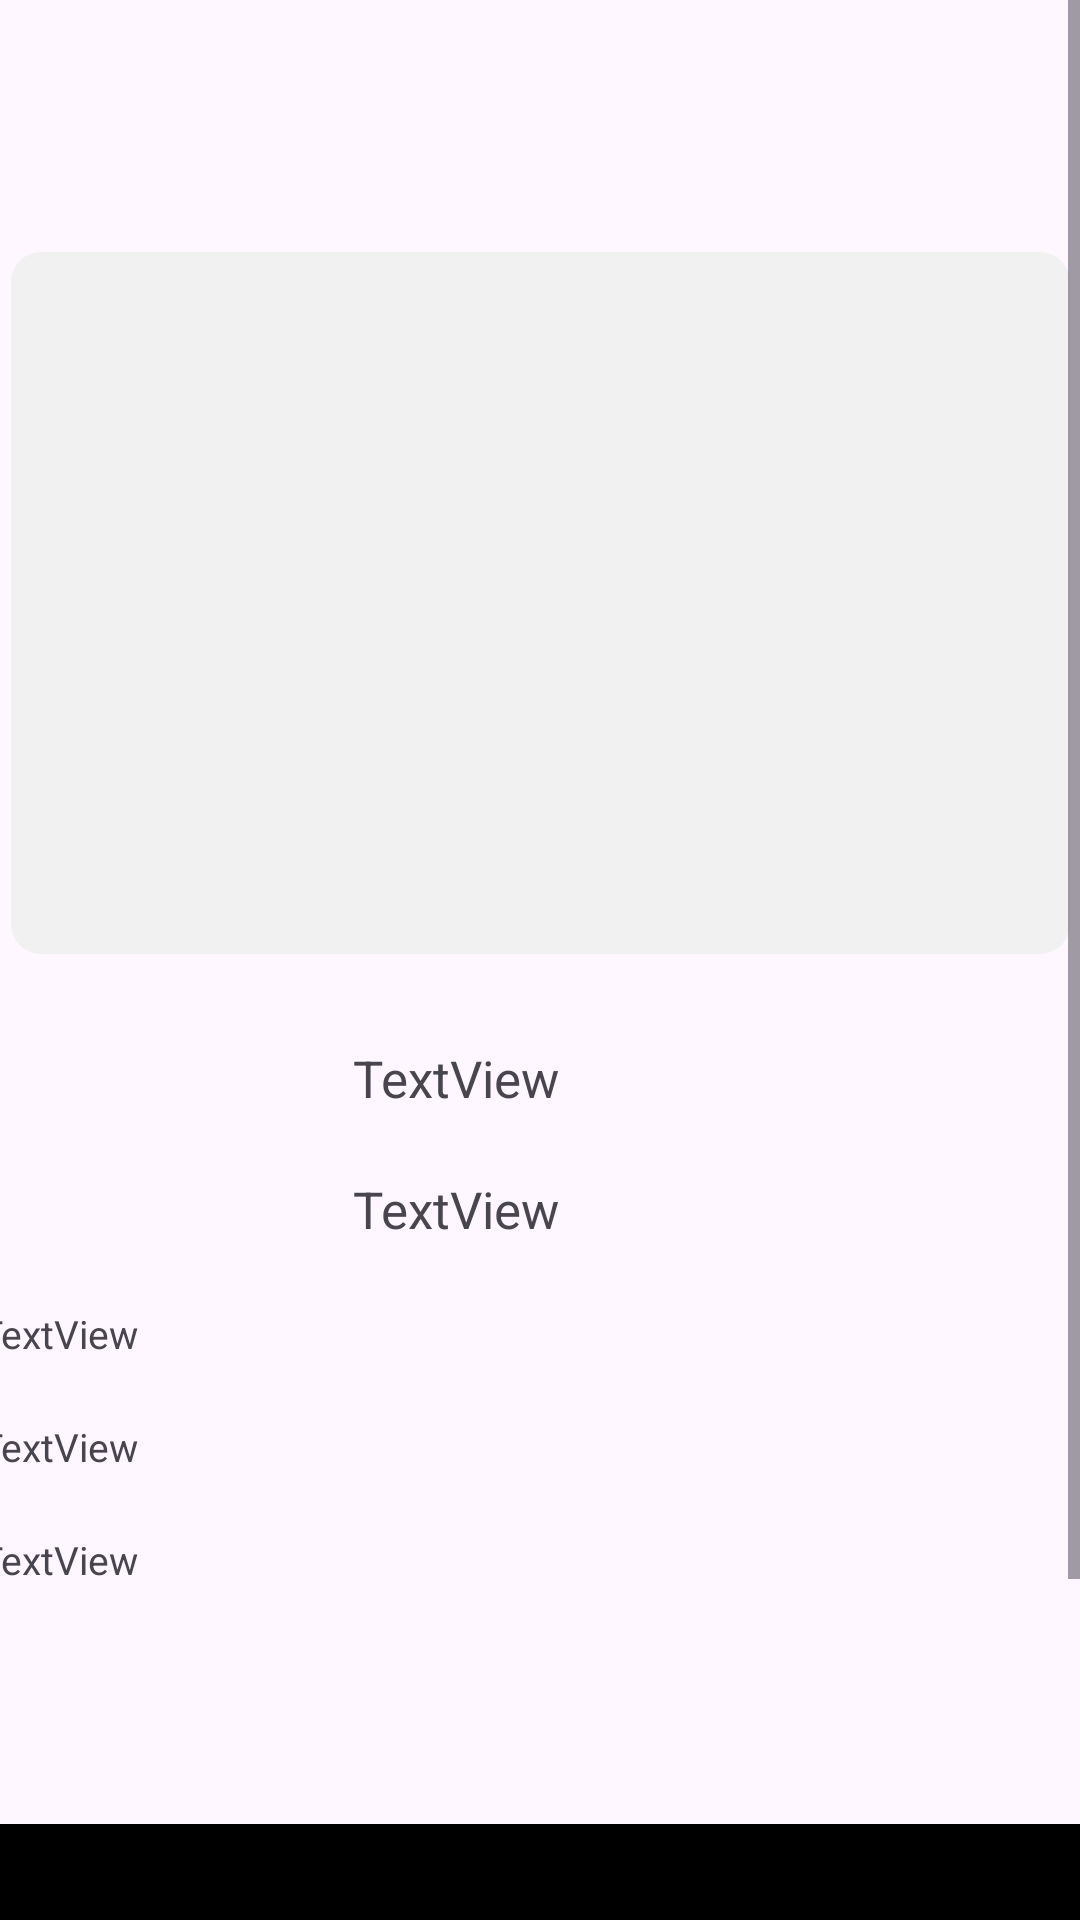

This screen was rendered from an Android layout file. Write that file and the resources it references.
<!-- AndroidManifest.xml: application theme Theme.PROJECT -->
<!-- res/layout/activity_wallet_detail.xml -->
<?xml version="1.0" encoding="utf-8"?>
<androidx.constraintlayout.widget.ConstraintLayout xmlns:android="http://schemas.android.com/apk/res/android"
    xmlns:app="http://schemas.android.com/apk/res-auto"
    xmlns:tools="http://schemas.android.com/tools"
    android:layout_width="match_parent"
    android:layout_height="match_parent"
    tools:context=".WalletDetailActivity">


    <ScrollView
        android:layout_width="match_parent"
        android:layout_height="match_parent"
        app:layout_constraintBottom_toBottomOf="parent"
        app:layout_constraintEnd_toEndOf="parent"
        app:layout_constraintStart_toStartOf="parent"
        app:layout_constraintTop_toTopOf="parent">

        <LinearLayout
            android:layout_width="match_parent"
            android:layout_height="wrap_content"
            android:orientation="vertical">

            <androidx.constraintlayout.widget.ConstraintLayout
                android:layout_width="match_parent"
                android:layout_height="778dp">

                <ImageView
                    android:id="@+id/backBtn"
                    android:layout_width="30dp"
                    android:layout_height="30dp"
                    android:layout_marginStart="28dp"
                    android:layout_marginTop="32dp"
                    android:contentDescription="backbtn"
                    app:layout_constraintStart_toStartOf="parent"
                    app:layout_constraintTop_toTopOf="parent"
                    app:srcCompat="@drawable/ic_back_24" />

                <ImageView
                    android:id="@+id/walletImg"
                    android:layout_width="353dp"
                    android:layout_height="234dp"
                    android:layout_marginTop="84dp"
                    android:background="@drawable/red_banner"
                    android:contentDescription="image of wallet"
                    app:layout_constraintEnd_toEndOf="parent"
                    app:layout_constraintStart_toStartOf="parent"
                    app:layout_constraintTop_toTopOf="parent" />

                <LinearLayout
                    android:id="@+id/linearLayout"
                    android:layout_width="417dp"
                    android:layout_height="wrap_content"
                    android:layout_marginTop="20dp"
                    android:gravity="center"
                    android:orientation="vertical"
                    android:paddingLeft="30dp"
                    android:paddingRight="30dp"
                    app:layout_constraintBottom_toBottomOf="parent"
                    app:layout_constraintEnd_toEndOf="parent"
                    app:layout_constraintHorizontal_bias="1.0"
                    app:layout_constraintStart_toStartOf="parent"
                    app:layout_constraintTop_toBottomOf="@+id/walletImg"
                    app:layout_constraintVertical_bias="0.0">

                    <TextView
                        android:id="@+id/walletName"
                        android:layout_width="381dp"
                        android:layout_height="wrap_content"
                        android:layout_weight="1"
                        android:gravity="center"
                        android:paddingVertical="10dp"
                        android:text="TextView"
                        android:textAlignment="center"
                        android:textSize="17sp" />

                    <TextView
                        android:id="@+id/walletPrice"
                        android:layout_width="381dp"
                        android:layout_height="45dp"
                        android:layout_weight="1"
                        android:gravity="center"
                        android:text="TextView"
                        android:textAlignment="center"
                        android:textSize="17sp" />

                    <LinearLayout
                        android:layout_width="match_parent"
                        android:layout_height="wrap_content"
                        android:layout_weight="1"
                        android:orientation="vertical"
                        android:paddingLeft="20dp"
                        android:paddingRight="30dp">

                        <TextView
                            android:id="@+id/walletDescription"
                            android:layout_width="match_parent"
                            android:layout_height="wrap_content"
                            android:layout_weight="10"
                            android:paddingVertical="10dp"
                            android:text="TextView"
                            android:textSize="13sp" />

                        <TextView
                            android:id="@+id/walletMaterial"
                            android:layout_width="match_parent"
                            android:layout_height="wrap_content"
                            android:layout_weight="10"
                            android:paddingVertical="10dp"
                            android:text="TextView"
                            android:textSize="13sp" />

                        <TextView
                            android:id="@+id/walletSize"
                            android:layout_width="match_parent"
                            android:layout_height="wrap_content"
                            android:layout_weight="10"
                            android:paddingVertical="10dp"
                            android:text="TextView"
                            android:textSize="13sp" />
                    </LinearLayout>


                </LinearLayout>

                <TextView
                    android:id="@+id/addToCart"
                    android:layout_width="415dp"
                    android:layout_height="76dp"
                    android:layout_marginTop="268dp"
                    android:layout_weight="1"
                    android:background="@drawable/black_button"
                    android:gravity="center"
                    android:text="ADD TO CART"
                    android:textAlignment="center"
                    android:textColor="@color/white"
                    android:textSize="18sp"
                    app:layout_constraintBottom_toBottomOf="parent"
                    app:layout_constraintEnd_toEndOf="parent"
                    app:layout_constraintStart_toStartOf="parent"
                    app:layout_constraintTop_toTopOf="@+id/linearLayout"
                    app:layout_constraintVertical_bias="0.02" />
            </androidx.constraintlayout.widget.ConstraintLayout>
        </LinearLayout>
    </ScrollView>

















































































</androidx.constraintlayout.widget.ConstraintLayout>
<!-- resources referenced by this layout -->
<resources>
  <color name="black">#FF000000</color>
  <color name="white">#FFFFFFFF</color>
  <!-- drawable black_button (drawable) -->
  <?xml version="1.0" encoding="utf-8"?>
  <selector xmlns:android="http://schemas.android.com/apk/res/android">
      <item>
          <shape android:shape="rectangle">
              <corners android:radius="0dp"/>
              <solid android:color="@color/black"/>
  
          </shape>
      </item>
  </selector>
  <!-- drawable red_banner (drawable) -->
  <?xml version="1.0" encoding="utf-8"?>
  <selector xmlns:android="http://schemas.android.com/apk/res/android">
  <item>
      <shape android:shape="rectangle">
          <corners android:radius="10dp"/>
          <solid android:color="#F1F1F1"/>
      </shape>
  </item>
  </selector>
  <style name="Theme.PROJECT" parent="Base.Theme.PROJECT" />
  <style name="Base.Theme.PROJECT" parent="Theme.Material3.DayNight.NoActionBar">
          
          
      </style>
</resources>
